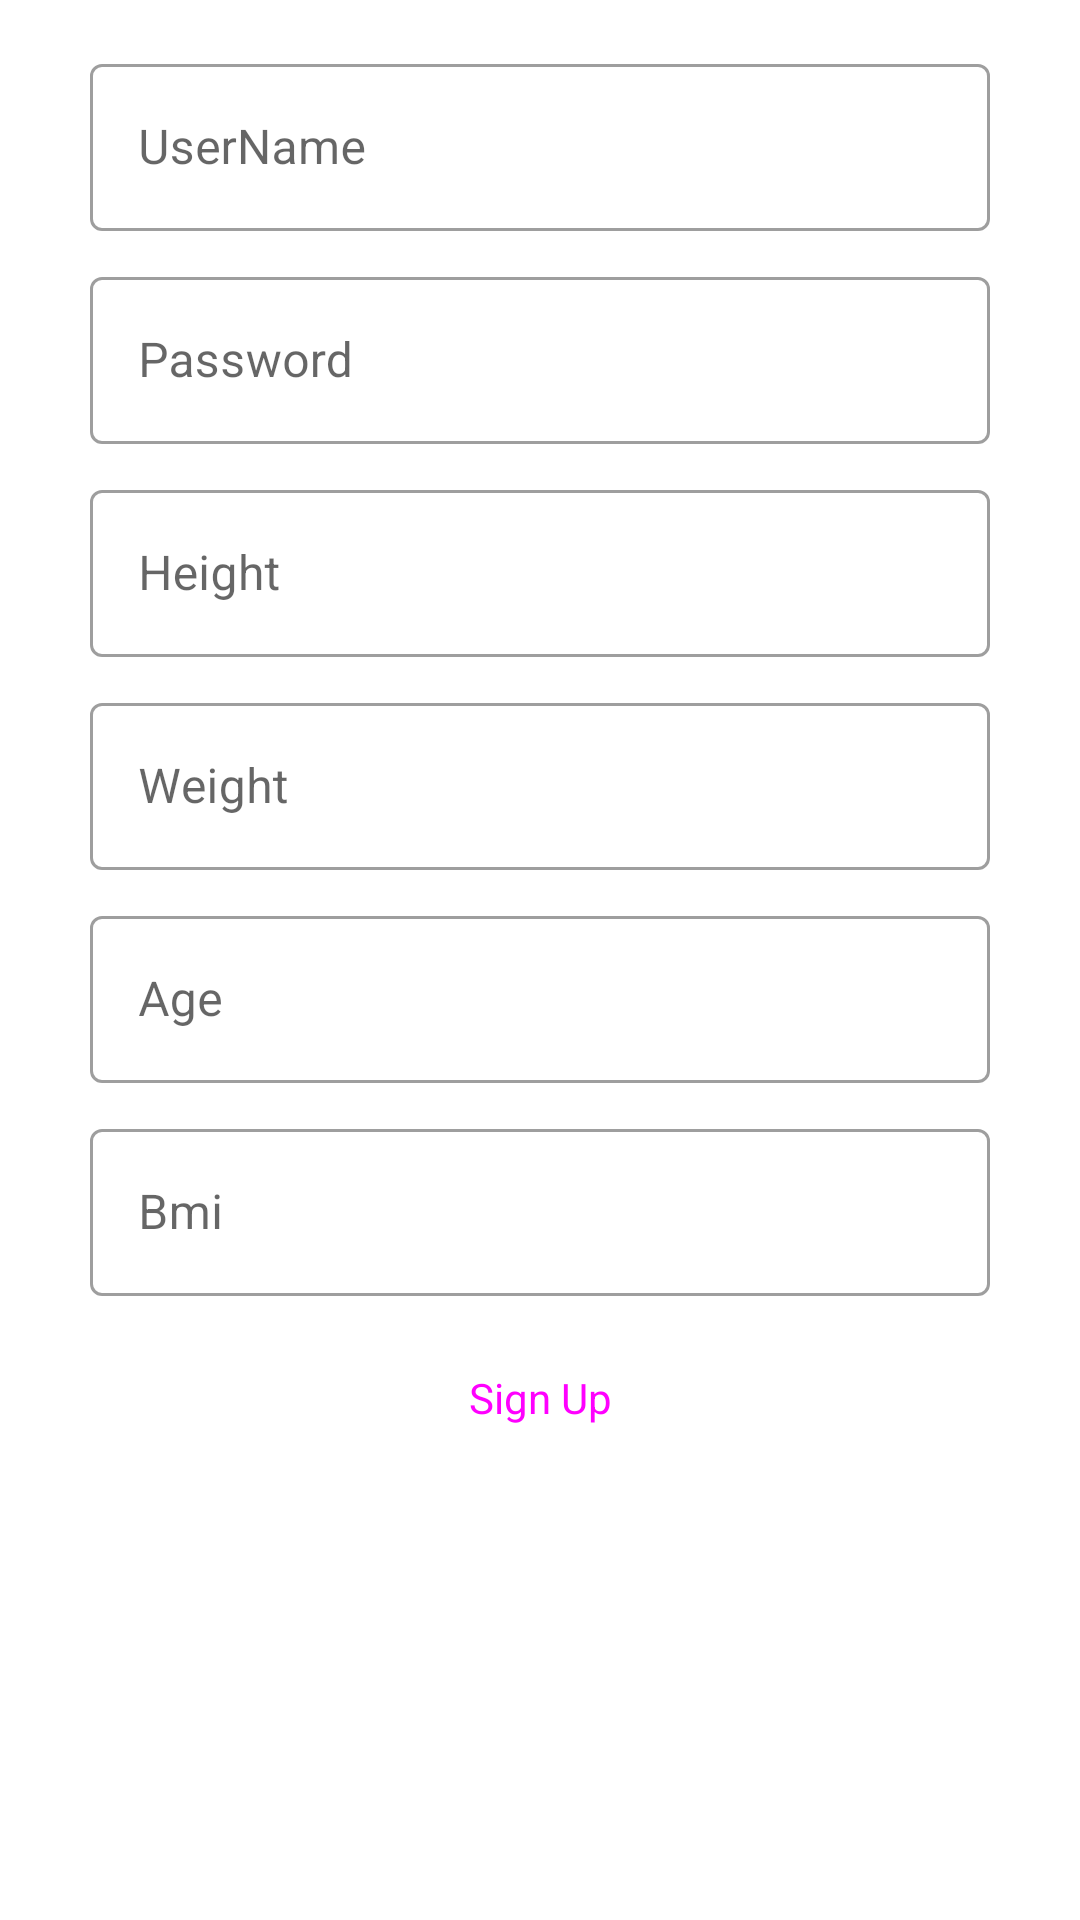

Android layout source for this screen:
<!-- AndroidManifest.xml: application theme Theme.FOCTrAineR -->
<!-- res/layout/fragment_sign_up_dialog.xml -->
<?xml version="1.0" encoding="utf-8"?>
<androidx.constraintlayout.widget.ConstraintLayout
    xmlns:android="http://schemas.android.com/apk/res/android"
    xmlns:app="http://schemas.android.com/apk/res-auto"
    android:id="@+id/signUpForm"
    android:layout_width="wrap_content"
    android:background="@drawable/round_dialog"
    android:layout_height="wrap_content"
    android:padding="16dp">

    <com.google.android.material.textfield.TextInputLayout
        android:id="@+id/nameLayout"
        android:layout_width="300dp"
        android:layout_height="wrap_content"
        app:layout_constraintEnd_toEndOf="parent"
        app:layout_constraintStart_toStartOf="parent"
        app:layout_constraintTop_toTopOf="parent"
        style="@style/Widget.MaterialComponents.TextInputLayout.OutlinedBox"
        android:hint="UserName">

        <com.google.android.material.textfield.TextInputEditText
            android:layout_width="match_parent"
            android:id="@+id/name"
            android:layout_height="wrap_content"
            />
    </com.google.android.material.textfield.TextInputLayout>

    <com.google.android.material.textfield.TextInputLayout
        android:id="@+id/passwordLayout"
        android:layout_width="300dp"
        android:layout_height="wrap_content"
        android:layout_marginTop="10dp"
        app:layout_constraintEnd_toEndOf="parent"
        app:layout_constraintStart_toStartOf="parent"
        app:layout_constraintTop_toBottomOf="@+id/nameLayout"
        style="@style/Widget.MaterialComponents.TextInputLayout.OutlinedBox"
        android:hint="Password">

        <com.google.android.material.textfield.TextInputEditText
            android:layout_width="match_parent"
            android:id="@+id/password"
            android:layout_height="wrap_content"
            />
    </com.google.android.material.textfield.TextInputLayout>

    <com.google.android.material.textfield.TextInputLayout
        android:id="@+id/heightLayout"
        android:layout_width="300dp"
        android:layout_height="wrap_content"
        app:layout_constraintEnd_toEndOf="parent"
        app:layout_constraintStart_toStartOf="parent"
        android:layout_marginTop="10dp"
        app:layout_constraintTop_toBottomOf="@id/passwordLayout"
        style="@style/Widget.MaterialComponents.TextInputLayout.OutlinedBox"
        android:hint="Height">

        <com.google.android.material.textfield.TextInputEditText
            android:layout_width="match_parent"
            android:id="@+id/height"
            android:layout_height="wrap_content"
            />
    </com.google.android.material.textfield.TextInputLayout>

    <com.google.android.material.textfield.TextInputLayout
        android:id="@+id/weightLayout"
        android:layout_width="300dp"
        android:layout_height="wrap_content"
        app:layout_constraintEnd_toEndOf="parent"
        app:layout_constraintStart_toStartOf="parent"
        android:layout_marginTop="10dp"
        app:layout_constraintTop_toBottomOf="@id/heightLayout"
        style="@style/Widget.MaterialComponents.TextInputLayout.OutlinedBox"
        android:hint="Weight">

        <com.google.android.material.textfield.TextInputEditText
            android:layout_width="match_parent"
            android:id="@+id/weight"
            android:layout_height="wrap_content"
            />
    </com.google.android.material.textfield.TextInputLayout>

    <com.google.android.material.textfield.TextInputLayout
        android:id="@+id/ageLayout"
        android:layout_width="300dp"
        android:layout_height="wrap_content"
        app:layout_constraintEnd_toEndOf="parent"
        app:layout_constraintStart_toStartOf="parent"
        android:layout_marginTop="10dp"
        app:layout_constraintTop_toBottomOf="@id/weightLayout"
        style="@style/Widget.MaterialComponents.TextInputLayout.OutlinedBox"
        android:hint="Age">

        <com.google.android.material.textfield.TextInputEditText
            android:layout_width="match_parent"
            android:id="@+id/age"
            android:layout_height="wrap_content"
            />
    </com.google.android.material.textfield.TextInputLayout>

    <com.google.android.material.textfield.TextInputLayout
        android:id="@+id/bmiLayout"
        android:layout_width="300dp"
        android:layout_height="wrap_content"
        app:layout_constraintEnd_toEndOf="parent"
        app:layout_constraintStart_toStartOf="parent"
        android:layout_marginTop="10dp"
        app:layout_constraintTop_toBottomOf="@id/ageLayout"
        style="@style/Widget.MaterialComponents.TextInputLayout.OutlinedBox"
        android:hint="Bmi">

        <com.google.android.material.textfield.TextInputEditText
            android:layout_width="match_parent"
            android:id="@+id/bmi"
            android:layout_height="wrap_content"
            />
    </com.google.android.material.textfield.TextInputLayout>

    <Button
        android:id="@+id/signUpButton"
        android:layout_width="300dp"
        android:layout_height="wrap_content"
        app:layout_constraintEnd_toEndOf="parent"
        app:layout_constraintStart_toStartOf="parent"
        android:layout_marginTop="10dp"
        android:text="Sign Up"
        android:textSize="14sp"
        app:layout_constraintTop_toBottomOf="@id/bmiLayout"
        style="@style/Widget.Material3.Button.ElevatedButton"
        />

</androidx.constraintlayout.widget.ConstraintLayout>
<!-- resources referenced by this layout -->
<resources>
  <style name="Theme.FOCTrAineR" parent="Theme.MaterialComponents.DayNight.DarkActionBar">
          
          <item name="colorPrimary">@color/purple_500</item>
          <item name="colorPrimaryVariant">@color/purple_700</item>
          <item name="colorOnPrimary">@color/white</item>
          
          <item name="colorSecondary">@color/teal_200</item>
          <item name="colorSecondaryVariant">@color/teal_700</item>
          <item name="colorOnSecondary">@color/black</item>
          
          <item name="android:statusBarColor" tools:targetApi="l">?attr/colorPrimaryVariant</item>
          
      </style>
  <color name="purple_500">#FF6200EE</color>
  <color name="purple_700">#FF3700B3</color>
  <color name="white">#FFFFFFFF</color>
  <color name="teal_200">#FF03DAC5</color>
  <color name="teal_700">#FF018786</color>
  <color name="black">#FF000000</color>
</resources>
